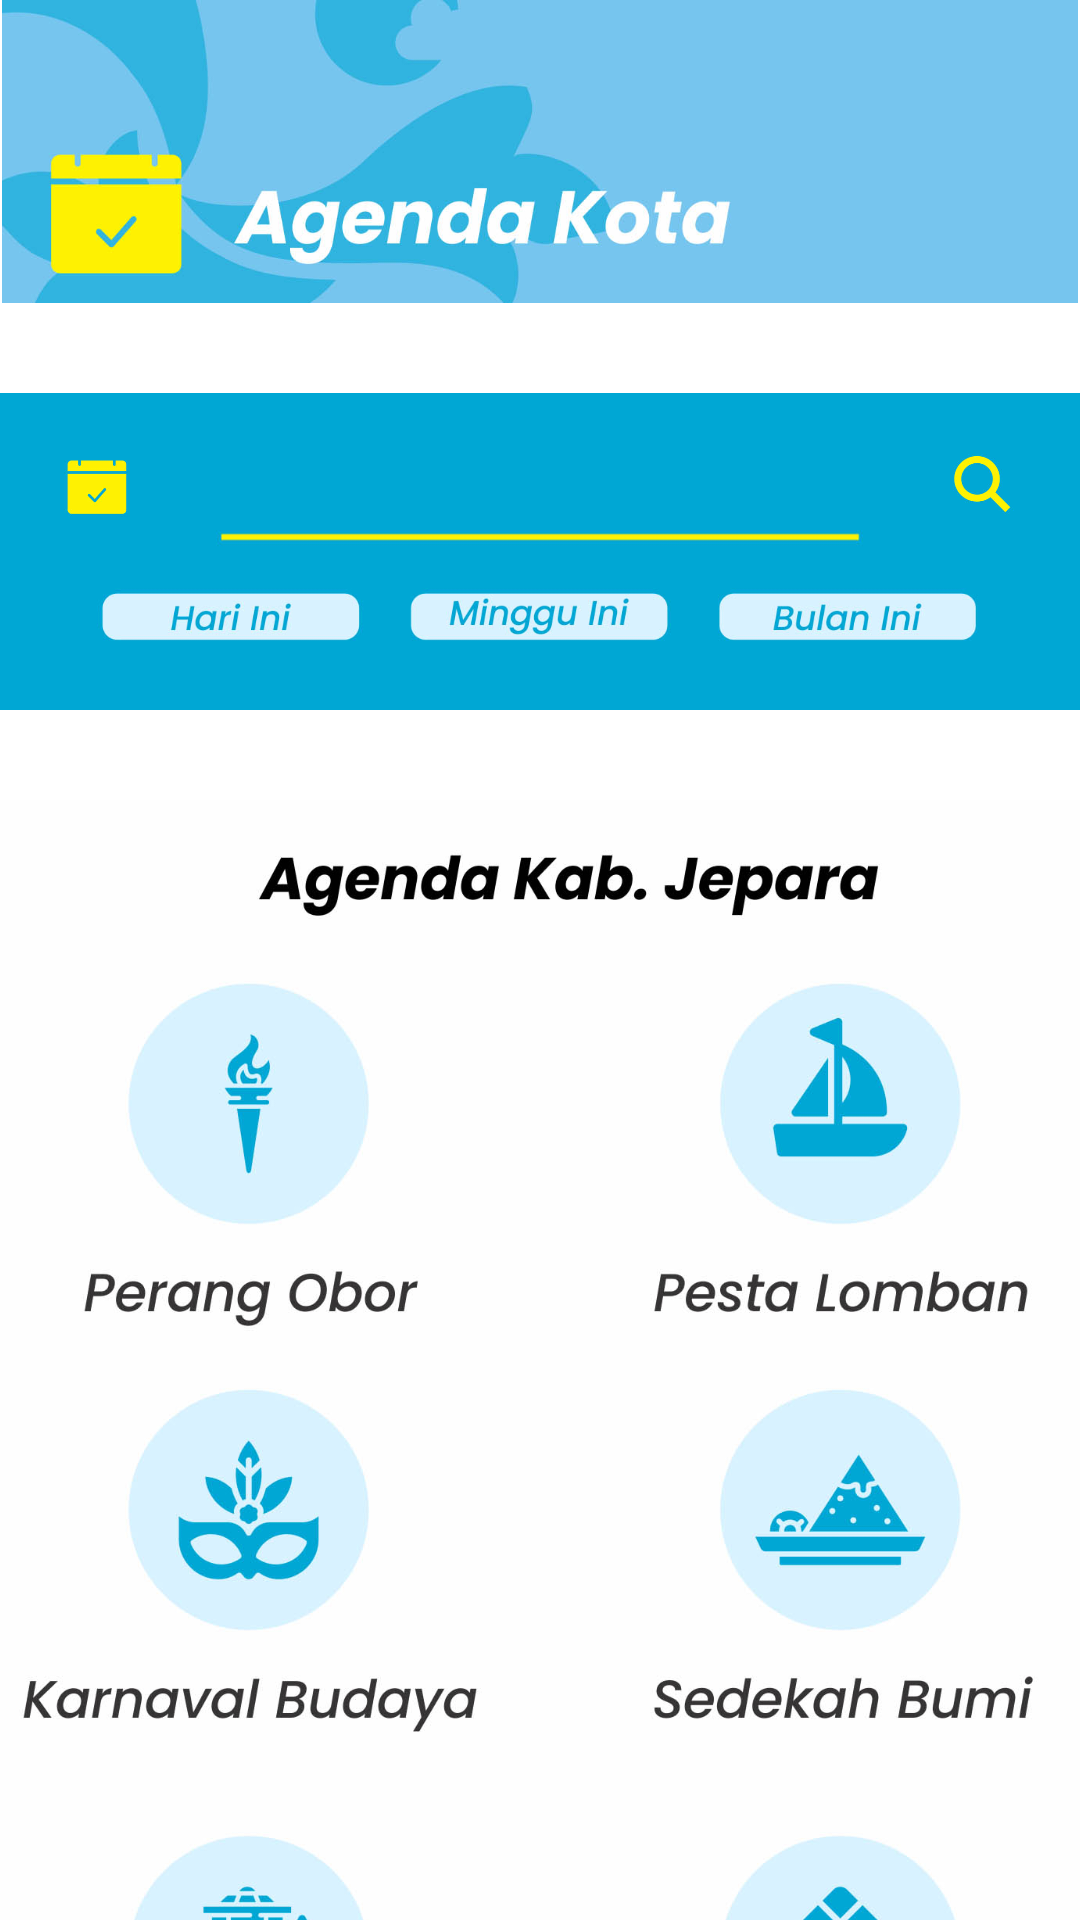

Layout XML and referenced resources for this Android screen:
<!-- AndroidManifest.xml: application theme Theme.BeachTour.NoActionBar -->
<!-- res/layout/activity_menu3.xml -->
<?xml version="1.0" encoding="utf-8"?>
<RelativeLayout xmlns:android="http://schemas.android.com/apk/res/android"
    xmlns:app="http://schemas.android.com/apk/res-auto"
    xmlns:tools="http://schemas.android.com/tools"
    android:layout_width="match_parent"
    android:layout_height="match_parent"
    android:background="@color/white"
    tools:context=".Menu3Activity">

    <LinearLayout
        android:layout_width="match_parent"
        android:layout_height="match_parent"
        android:gravity="center"
        android:orientation="vertical">
        <ImageView
            android:layout_width="match_parent"
            android:layout_height="wrap_content"
            android:src="@drawable/header_agenda_kota"
            android:adjustViewBounds="true"/>
        <LinearLayout
            android:layout_width="match_parent"
            android:layout_height="wrap_content"
            android:orientation="vertical"
            android:background="@drawable/bg_blue"
            android:layout_marginTop="30dp">
            <LinearLayout
                android:layout_width="match_parent"
                android:layout_height="wrap_content"
                android:orientation="horizontal"
                android:gravity="center_vertical">

                <ImageView
                    android:layout_width="match_parent"
                    android:layout_weight="0.9"
                    android:layout_height="wrap_content"
                    android:src="@drawable/btn_kalender"
                    android:layout_marginHorizontal="20dp"
                    android:layout_marginVertical="20dp"
                    android:adjustViewBounds="true"
                    android:contentDescription="@string/todo"/>
                <LinearLayout
                    android:layout_width="match_parent"
                    android:layout_weight="0.4"
                    android:layout_height="wrap_content"
                    android:orientation="vertical">
                    <EditText
                        android:layout_width="wrap_content"
                        android:layout_height="50dp"
                        android:padding="10dp"
                        android:textColorHint="@color/white"
                        android:background="@drawable/bg_search"
                        android:inputType="text" />
                </LinearLayout>
                <ImageView
                    android:layout_width="match_parent"
                    android:layout_weight="0.9"
                    android:layout_height="wrap_content"
                    android:src="@drawable/btn_search_yellow"
                    android:layout_marginHorizontal="20dp"
                    android:layout_marginVertical="10dp"
                    android:adjustViewBounds="true"
                    android:contentDescription="@string/todo"/>
            </LinearLayout>
            <ImageView
                android:layout_width="match_parent"
                android:layout_height="wrap_content"
                android:src="@drawable/badge_filter"
                android:layout_marginHorizontal="30dp"
                android:layout_marginBottom="20dp"
                android:adjustViewBounds="true"
                android:contentDescription="@string/todo"/>
        </LinearLayout>
        <ScrollView
            android:layout_width="match_parent"
            android:layout_height="match_parent">
            <LinearLayout
                android:layout_width="match_parent"
                android:layout_height="wrap_content"
                android:orientation="vertical"
                android:gravity="right">
                <ImageButton
                    android:layout_width="match_parent"
                    android:layout_height="wrap_content"
                    android:src="@drawable/list_agenda_kota"
                    android:scaleType="fitCenter"
                    android:adjustViewBounds="true"
                    android:layout_marginTop="30dp"
                    android:layout_marginBottom="40dp"
                    android:background="#00ffffff"/>
            </LinearLayout>

        </ScrollView>
    </LinearLayout>

</RelativeLayout>
<!-- resources referenced by this layout -->
<resources>
  <!-- drawable badge_filter: jpg bitmap (drawable, 26030 bytes) -->
  <!-- drawable bg_blue: jpg bitmap (drawable, 7749 bytes) -->
  <!-- drawable bg_search: jpg bitmap (drawable, 12883 bytes) -->
  <!-- drawable btn_kalender: jpg bitmap (drawable, 16119 bytes) -->
  <!-- drawable btn_search_yellow: jpg bitmap (drawable, 17898 bytes) -->
  <!-- drawable header_agenda_kota: jpg bitmap (drawable, 34227 bytes) -->
  <!-- drawable list_agenda_kota: jpg bitmap (drawable, 106162 bytes) -->
  <string name="todo">TODO</string>
  <!-- not gathered from this repository: default colours our renderer supplied (Android Studio template values) -->
  <color name="white">#FFFFFFFF</color>
</resources>
